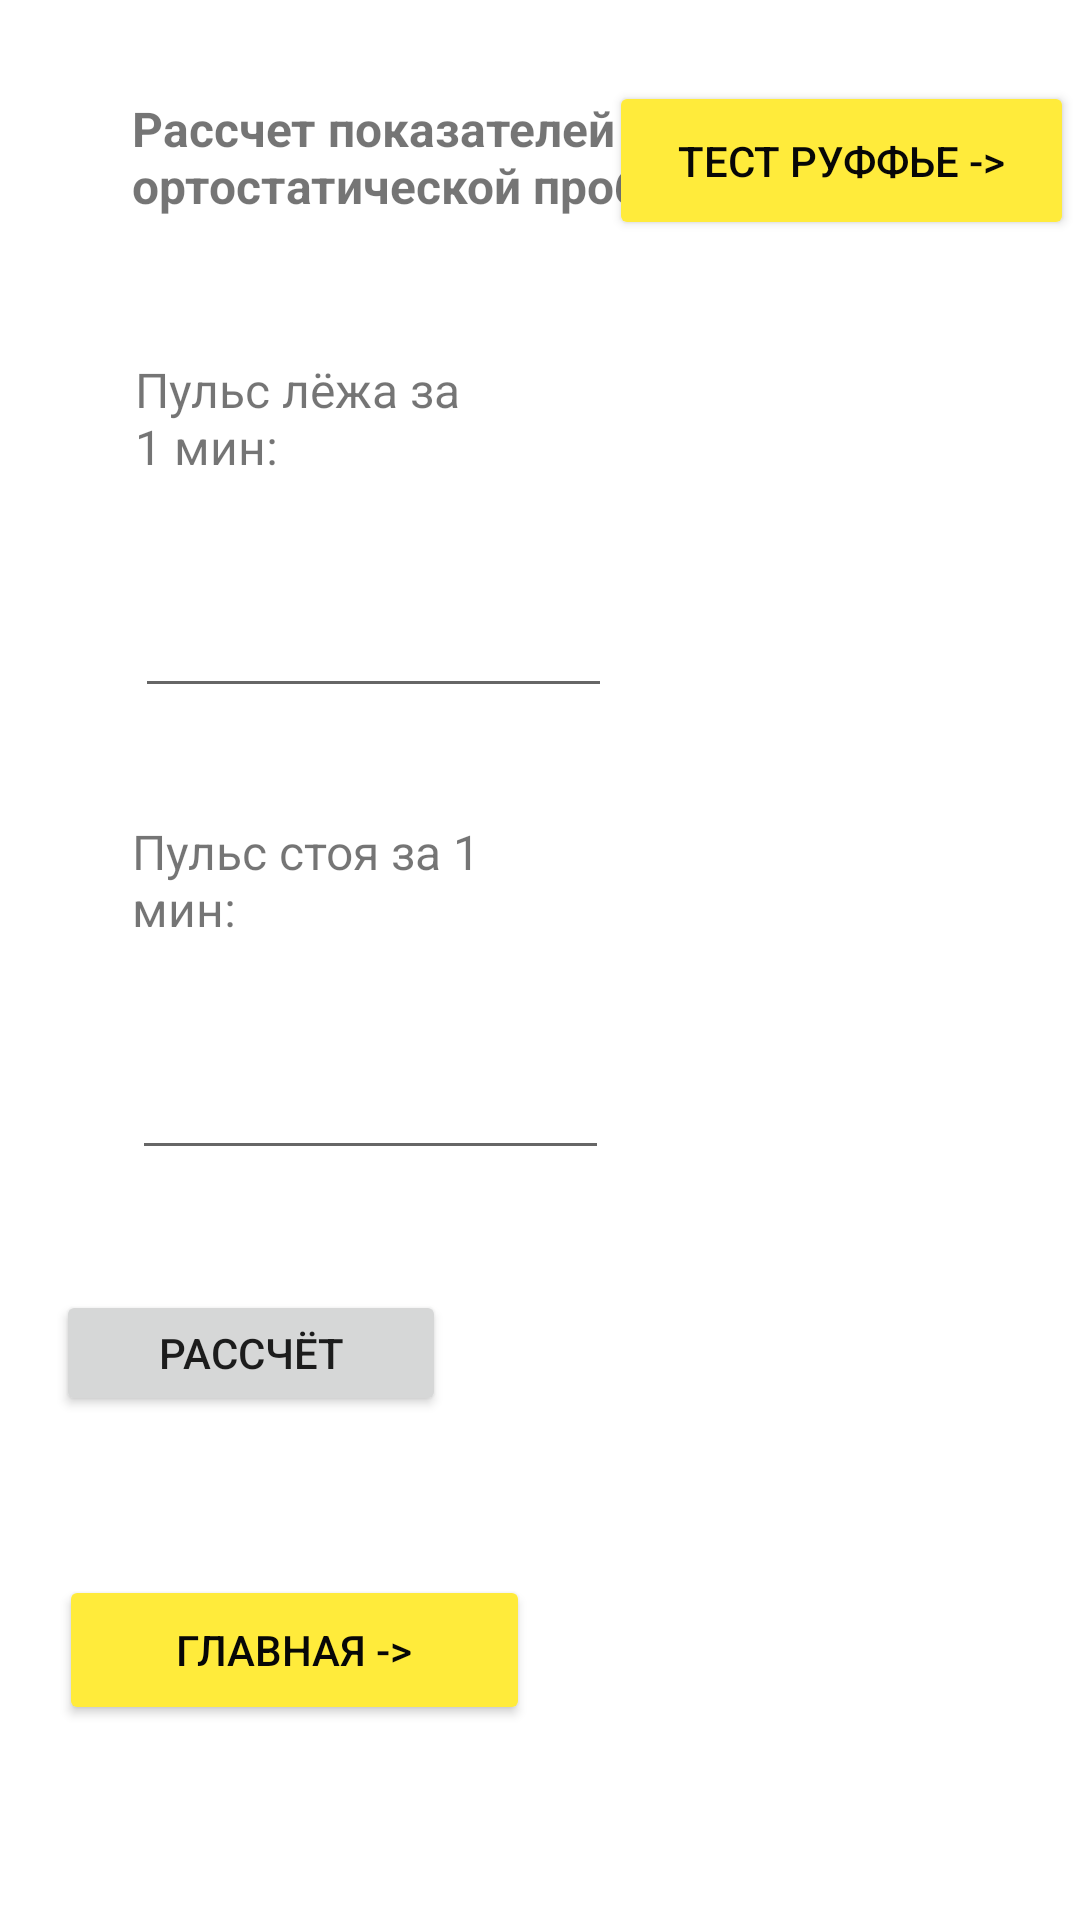

Here is an Android app screen rendered from its layout file. Give the layout XML and the strings, colors and styles it references.
<!-- AndroidManifest.xml: application theme Theme.FizTestsApp -->
<!-- res/layout/activity_orto.xml -->
<?xml version="1.0" encoding="utf-8"?>
<androidx.constraintlayout.widget.ConstraintLayout xmlns:android="http://schemas.android.com/apk/res/android"
    xmlns:app="http://schemas.android.com/apk/res-auto"
    xmlns:tools="http://schemas.android.com/tools"
    android:layout_width="match_parent"
    android:layout_height="match_parent"
    tools:context=".OrtoActivity">

    <Button
        android:id="@+id/button9"
        android:layout_width="157dp"
        android:layout_height="50dp"
        android:layout_marginStart="45dp"
        android:layout_marginTop="5dp"
        android:layout_marginEnd="209dp"
        android:layout_weight="1"
        android:backgroundTint="#FFEB3B"
        android:onClick="onOperationClick"
        android:text="Главная ->"
        android:textColor="#070707"
        app:layout_constraintEnd_toEndOf="parent"
        app:layout_constraintStart_toStartOf="parent"
        app:layout_constraintTop_toBottomOf="@+id/resultField3"
        app:rippleColor="#FF9800"
        tools:ignore="MissingConstraints" />

    <EditText
        android:id="@+id/editTextNumber2"
        android:layout_width="0dp"
        android:layout_height="wrap_content"
        android:layout_marginStart="44dp"
        android:layout_marginTop="35dp"
        android:layout_marginEnd="157dp"
        android:ems="10"
        android:inputType="number"
        app:layout_constraintEnd_toEndOf="parent"
        app:layout_constraintHorizontal_bias="0.0"
        app:layout_constraintStart_toStartOf="parent"
        app:layout_constraintTop_toBottomOf="@+id/textView4" />

    <TextView
        android:id="@+id/textView3"
        android:layout_width="0dp"
        android:layout_height="wrap_content"
        android:layout_marginStart="45dp"
        android:layout_marginTop="44dp"
        android:layout_marginEnd="197dp"
        android:text="Пульс лёжа за 1 мин:"
        android:textSize="16sp"
        android:textStyle="normal"
        app:layout_constraintEnd_toEndOf="parent"
        app:layout_constraintStart_toStartOf="parent"
        app:layout_constraintTop_toBottomOf="@+id/textView2" />

    <EditText
        android:id="@+id/editTextNumber"
        android:layout_width="0dp"
        android:layout_height="wrap_content"
        android:layout_marginStart="45dp"
        android:layout_marginTop="35dp"
        android:layout_marginEnd="156dp"
        android:ems="10"
        android:inputType="number"
        app:layout_constraintEnd_toEndOf="parent"
        app:layout_constraintStart_toStartOf="parent"
        app:layout_constraintTop_toBottomOf="@+id/textView3" />

    <TextView
        android:id="@+id/textView4"
        android:layout_width="0dp"
        android:layout_height="wrap_content"
        android:layout_marginStart="44dp"
        android:layout_marginTop="37dp"
        android:layout_marginEnd="198dp"
        android:text="Пульс стоя за 1 мин:"
        android:textSize="16sp"
        android:textStyle="normal"
        app:layout_constraintEnd_toEndOf="parent"
        app:layout_constraintHorizontal_bias="0.0"
        app:layout_constraintStart_toStartOf="parent"
        app:layout_constraintTop_toBottomOf="@+id/editTextNumber" />

    <Button
        android:id="@+id/button4"
        android:layout_width="130dp"
        android:layout_height="42dp"
        android:layout_marginStart="44dp"
        android:layout_marginTop="40dp"
        android:layout_marginEnd="18dp"
        android:layout_weight="1"
        android:onClick="onOperationClick"
        android:text="Рассчёт"
        app:layout_constraintEnd_toStartOf="@+id/resultField2"
        app:layout_constraintStart_toStartOf="parent"
        app:layout_constraintTop_toBottomOf="@+id/editTextNumber2"
        tools:ignore="MissingConstraints" />

    <Button
        android:id="@+id/button6"
        android:layout_width="155dp"
        android:layout_height="53dp"
        android:layout_marginTop="27dp"
        android:layout_marginEnd="2dp"
        android:layout_weight="1"
        android:backgroundTint="#FFEB3B"
        android:onClick="onOperationClick"
        android:text="Тест Руффье ->"
        android:textColor="#070707"
        app:layout_constraintEnd_toEndOf="parent"
        app:layout_constraintTop_toTopOf="parent"
        app:rippleColor="#FF9800"
        tools:ignore="MissingConstraints" />

    <TextView
        android:id="@+id/resultField2"
        android:layout_width="112dp"
        android:layout_height="23dp"
        android:layout_marginTop="47dp"
        android:layout_marginEnd="107dp"
        android:layout_marginBottom="38dp"
        android:textSize="18sp"
        app:layout_constraintBottom_toTopOf="@+id/resultField3"
        app:layout_constraintEnd_toEndOf="parent"
        app:layout_constraintHorizontal_weight="1"
        app:layout_constraintTop_toBottomOf="@+id/editTextNumber2"
        app:layout_constraintVertical_bias="1.0" />

    <TextView
        android:id="@+id/resultField3"
        android:layout_width="143dp"
        android:layout_height="22dp"
        android:layout_marginLeft="228dp"
        android:layout_marginTop="108dp"
        android:layout_marginEnd="76dp"
        android:textSize="18sp"
        app:layout_constraintEnd_toEndOf="parent"
        app:layout_constraintHorizontal_weight="1"
        app:layout_constraintLeft_toLeftOf="parent"
        app:layout_constraintTop_toBottomOf="@+id/editTextNumber2" />

    <TextView
        android:id="@+id/textView2"
        android:layout_width="196dp"
        android:layout_height="43dp"
        android:layout_marginStart="44dp"
        android:layout_marginTop="32dp"
        android:text="Рассчет показателей ортостатической пробы"
        android:textSize="16sp"
        android:textStyle="bold"
        app:layout_constraintStart_toStartOf="parent"
        app:layout_constraintTop_toTopOf="parent" />

</androidx.constraintlayout.widget.ConstraintLayout>
<!-- resources referenced by this layout -->
<resources>
  <style name="Theme.FizTestsApp" parent="Theme.MaterialComponents.DayNight.DarkActionBar">
          
          <item name="colorPrimary">@color/purple_500</item>
          <item name="colorPrimaryVariant">@color/purple_700</item>
          <item name="colorOnPrimary">@color/white</item>
          
          <item name="colorSecondary">@color/teal_200</item>
          <item name="colorSecondaryVariant">@color/teal_700</item>
          <item name="colorOnSecondary">@color/black</item>
          
          <item name="android:statusBarColor" tools:targetApi="l">?attr/colorPrimaryVariant</item>
          
      </style>
  <!-- not gathered from this repository: default colours our renderer supplied (Android Studio template values) -->
  <color name="purple_500">#FF6200EE</color>
  <color name="purple_700">#FF3700B3</color>
  <color name="teal_200">#FF03DAC5</color>
  <color name="teal_700">#FF018786</color>
  <color name="black">#FF000000</color>
  <color name="white">#FFFFFFFF</color>
</resources>
